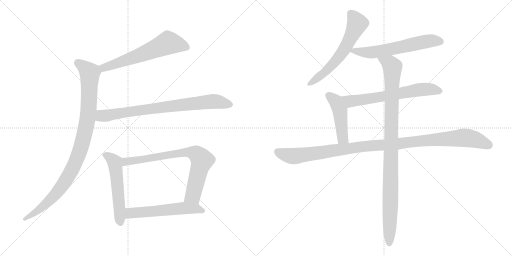
t = 0.00 s
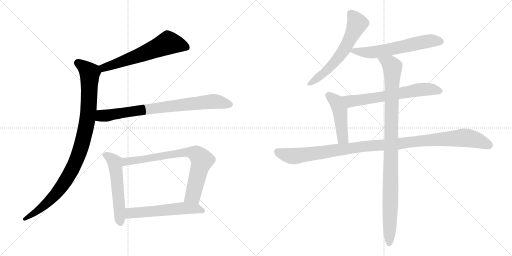
t = 2.03 s
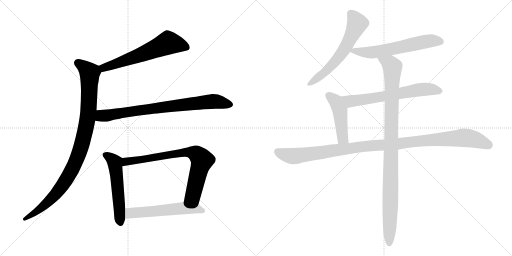
t = 4.06 s
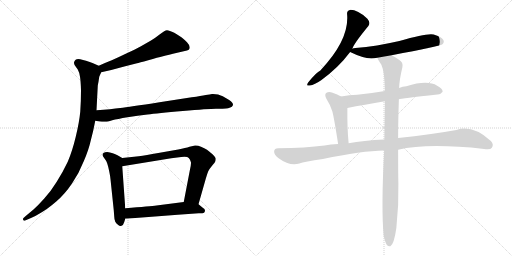
t = 6.09 s
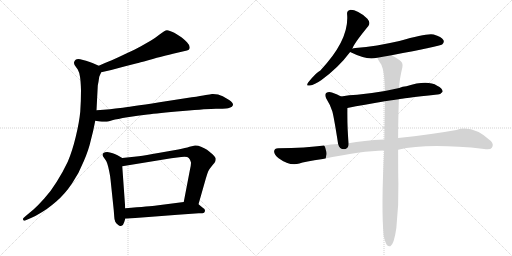
t = 8.12 s
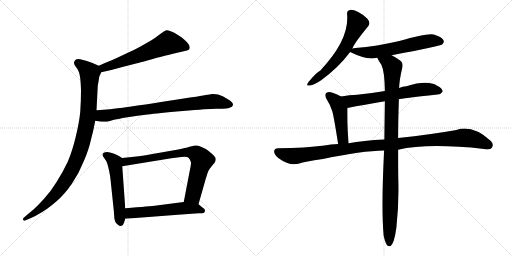
t = 10.15 s

The animated SVG that drew these frames (rendered in a browser with its animation timeline set to each time). Animation: 12 CSS @keyframes rules; one cycle of 10.15 s.

<svg version="1.1" viewBox="0 0 2048 1024" xmlns="http://www.w3.org/2000/svg">
  <g stroke="lightgray" stroke-dasharray="1,1" stroke-width="1" transform="scale(4, 4)">
    <line x1="0" y1="0" x2="256" y2="256"></line>
    <line x1="256" y1="0" x2="0" y2="256"></line>
    <line x1="128" y1="0" x2="128" y2="256"></line>
    <line x1="0" y1="128" x2="256" y2="128"></line>
    <line x1="256" y1="0" x2="512" y2="256"></line>
    <line x1="512" y1="0" x2="256" y2="256"></line>
    <line x1="384" y1="0" x2="384" y2="256"></line>
    <line x1="256" y1="128" x2="512" y2="128"></line>
  </g>
<g transform="scale(1, -1) translate(0, -850)">
   <style type="text/css">
    @keyframes keyframes0 {
      from {
       stroke: black;
       stroke-dashoffset: 621;
       stroke-width: 128;
       }
       67% {
       animation-timing-function: step-end;
       stroke: black;
       stroke-dashoffset: 0;
       stroke-width: 128;
       }
       to {
       stroke: black;
       stroke-width: 1024;
       }
       }
       #make-me-a-hanzi-animation-0 {
         animation: keyframes0 0.755371s both;
         animation-delay: 0.000000s;
         animation-timing-function: linear;
       }
    @keyframes keyframes1 {
      from {
       stroke: black;
       stroke-dashoffset: 995;
       stroke-width: 128;
       }
       76% {
       animation-timing-function: step-end;
       stroke: black;
       stroke-dashoffset: 0;
       stroke-width: 128;
       }
       to {
       stroke: black;
       stroke-width: 1024;
       }
       }
       #make-me-a-hanzi-animation-1 {
         animation: keyframes1 1.059733s both;
         animation-delay: 0.755371s;
         animation-timing-function: linear;
       }
    @keyframes keyframes2 {
      from {
       stroke: black;
       stroke-dashoffset: 802;
       stroke-width: 128;
       }
       72% {
       animation-timing-function: step-end;
       stroke: black;
       stroke-dashoffset: 0;
       stroke-width: 128;
       }
       to {
       stroke: black;
       stroke-width: 1024;
       }
       }
       #make-me-a-hanzi-animation-2 {
         animation: keyframes2 0.902669s both;
         animation-delay: 1.815104s;
         animation-timing-function: linear;
       }
    @keyframes keyframes3 {
      from {
       stroke: black;
       stroke-dashoffset: 550;
       stroke-width: 128;
       }
       64% {
       animation-timing-function: step-end;
       stroke: black;
       stroke-dashoffset: 0;
       stroke-width: 128;
       }
       to {
       stroke: black;
       stroke-width: 1024;
       }
       }
       #make-me-a-hanzi-animation-3 {
         animation: keyframes3 0.697591s both;
         animation-delay: 2.717773s;
         animation-timing-function: linear;
       }
    @keyframes keyframes4 {
      from {
       stroke: black;
       stroke-dashoffset: 769;
       stroke-width: 128;
       }
       71% {
       animation-timing-function: step-end;
       stroke: black;
       stroke-dashoffset: 0;
       stroke-width: 128;
       }
       to {
       stroke: black;
       stroke-width: 1024;
       }
       }
       #make-me-a-hanzi-animation-4 {
         animation: keyframes4 0.875814s both;
         animation-delay: 3.415364s;
         animation-timing-function: linear;
       }
    @keyframes keyframes5 {
      from {
       stroke: black;
       stroke-dashoffset: 568;
       stroke-width: 128;
       }
       65% {
       animation-timing-function: step-end;
       stroke: black;
       stroke-dashoffset: 0;
       stroke-width: 128;
       }
       to {
       stroke: black;
       stroke-width: 1024;
       }
       }
       #make-me-a-hanzi-animation-5 {
         animation: keyframes5 0.712240s both;
         animation-delay: 4.291178s;
         animation-timing-function: linear;
       }
    @keyframes keyframes6 {
      from {
       stroke: black;
       stroke-dashoffset: 612;
       stroke-width: 128;
       }
       67% {
       animation-timing-function: step-end;
       stroke: black;
       stroke-dashoffset: 0;
       stroke-width: 128;
       }
       to {
       stroke: black;
       stroke-width: 1024;
       }
       }
       #make-me-a-hanzi-animation-6 {
         animation: keyframes6 0.748047s both;
         animation-delay: 5.003418s;
         animation-timing-function: linear;
       }
    @keyframes keyframes7 {
      from {
       stroke: black;
       stroke-dashoffset: 611;
       stroke-width: 128;
       }
       67% {
       animation-timing-function: step-end;
       stroke: black;
       stroke-dashoffset: 0;
       stroke-width: 128;
       }
       to {
       stroke: black;
       stroke-width: 1024;
       }
       }
       #make-me-a-hanzi-animation-7 {
         animation: keyframes7 0.747233s both;
         animation-delay: 5.751465s;
         animation-timing-function: linear;
       }
    @keyframes keyframes8 {
      from {
       stroke: black;
       stroke-dashoffset: 652;
       stroke-width: 128;
       }
       68% {
       animation-timing-function: step-end;
       stroke: black;
       stroke-dashoffset: 0;
       stroke-width: 128;
       }
       to {
       stroke: black;
       stroke-width: 1024;
       }
       }
       #make-me-a-hanzi-animation-8 {
         animation: keyframes8 0.780599s both;
         animation-delay: 6.498698s;
         animation-timing-function: linear;
       }
    @keyframes keyframes9 {
      from {
       stroke: black;
       stroke-dashoffset: 467;
       stroke-width: 128;
       }
       60% {
       animation-timing-function: step-end;
       stroke: black;
       stroke-dashoffset: 0;
       stroke-width: 128;
       }
       to {
       stroke: black;
       stroke-width: 1024;
       }
       }
       #make-me-a-hanzi-animation-9 {
         animation: keyframes9 0.630046s both;
         animation-delay: 7.279297s;
         animation-timing-function: linear;
       }
    @keyframes keyframes10 {
      from {
       stroke: black;
       stroke-dashoffset: 1114;
       stroke-width: 128;
       }
       78% {
       animation-timing-function: step-end;
       stroke: black;
       stroke-dashoffset: 0;
       stroke-width: 128;
       }
       to {
       stroke: black;
       stroke-width: 1024;
       }
       }
       #make-me-a-hanzi-animation-10 {
         animation: keyframes10 1.156576s both;
         animation-delay: 7.909343s;
         animation-timing-function: linear;
       }
    @keyframes keyframes11 {
      from {
       stroke: black;
       stroke-dashoffset: 1029;
       stroke-width: 128;
       }
       77% {
       animation-timing-function: step-end;
       stroke: black;
       stroke-dashoffset: 0;
       stroke-width: 128;
       }
       to {
       stroke: black;
       stroke-width: 1024;
       }
       }
       #make-me-a-hanzi-animation-11 {
         animation: keyframes11 1.087402s both;
         animation-delay: 9.065919s;
         animation-timing-function: linear;
       }
</style>
<path d="M 405.0 561.5 L 445.0 570.5 L 497.0 584.5 L 548.0 597.5 Q 555.0 599.5 593.0 609.5 Q 632.0 621.5 652.0 625.5 Q 673.0 631.5 709.0 639.5 L 735.0 645.5 Q 751.0 649.5 755.0 651.5 Q 759.0 654.5 759.0 661.5 Q 759.0 669.5 748.0 681.5 Q 737.0 692.5 727.0 700.5 Q 717.0 707.5 697.0 719.5 Q 677.0 729.5 668.0 729.5 Q 659.0 728.5 641.0 714.5 Q 622.0 699.5 604.0 688.5 L 562.0 664.5 Q 539.0 651.5 505.0 636.5 Q 472.0 620.5 447.0 609.5 Q 421.0 599.5 395.0 587.5 C 368.0 575.5 376.0 554.5 405.0 561.5 Z" fill="lightgray"></path> 
<path d="M 395.0 587.5 L 370.0 598.5 Q 355.0 604.5 344.0 607.5 Q 332.0 611.5 321.0 613.5 Q 316.0 614.5 313.0 614.5 Q 307.0 614.5 304.0 612.5 Q 299.0 609.5 297.0 603.5 Q 296.0 601.5 296.0 599.5 Q 296.0 594.5 299.0 589.5 L 311.0 572.5 Q 317.0 562.5 320.0 543.5 Q 323.0 525.5 324.0 489.5 Q 324.0 446.5 321.0 403.5 Q 317.0 361.5 303.0 303.5 Q 289.0 245.5 271.0 203.5 Q 251.0 161.5 227.0 123.5 Q 203.0 84.5 177.0 56.5 Q 153.0 29.5 134.0 12.5 L 104.0 -12.5 L 94.0 -21.5 Q 92.0 -23.5 92.0 -25.5 Q 92.0 -27.5 93.0 -29.5 Q 94.0 -32.5 97.0 -32.5 Q 99.0 -32.5 103.0 -30.5 L 124.0 -21.5 Q 143.0 -13.5 167.0 1.5 Q 191.0 15.5 225.0 44.5 Q 259.0 73.5 288.0 116.5 Q 317.0 159.5 335.0 205.5 Q 355.0 251.5 363.0 288.5 Q 373.0 324.5 381.0 367.5 L 386.0 409.5 L 391.0 506.5 Q 391.0 509.5 394.0 523.5 Q 396.0 537.5 397.0 543.5 Q 399.0 548.5 405.0 561.5 C 412.0 579.5 412.0 579.5 395.0 587.5 Z" fill="lightgray"></path> 
<path d="M 381.0 367.5 L 399.0 364.5 Q 408.0 363.5 416.0 363.5 L 423.0 363.5 Q 429.0 363.5 449.0 369.5 Q 469.0 374.5 510.0 381.5 Q 551.0 387.5 590.0 392.5 Q 629.0 397.5 731.0 406.5 Q 833.0 415.5 864.0 415.5 Q 896.0 415.5 904.0 416.5 Q 912.0 417.5 921.0 420.5 Q 929.0 423.5 931.0 428.5 Q 932.0 430.5 932.0 431.5 Q 932.0 435.5 929.0 439.5 Q 925.0 445.5 915.0 451.5 L 891.0 465.5 Q 873.0 474.5 852.0 474.5 L 848.0 474.5 Q 841.0 473.5 823.0 470.5 Q 805.0 466.5 767.0 461.5 L 638.0 441.5 Q 515.0 422.5 481.0 418.5 Q 446.0 413.5 386.0 409.5 C 356.0 407.5 351.0 372.5 381.0 367.5 Z" fill="lightgray"></path> 
<path d="M 489.0 218.5 L 470.0 229.5 Q 462.0 234.5 451.0 237.5 Q 439.0 241.5 429.0 242.5 Q 419.0 242.5 414.0 238.5 Q 410.0 236.5 410.0 231.5 L 410.0 229.5 Q 411.0 225.5 418.0 216.5 Q 425.0 208.5 429.0 196.5 Q 433.0 184.5 437.0 164.5 Q 441.0 145.5 442.0 133.5 L 455.0 9.5 L 457.0 -16.5 Q 457.0 -26.5 461.0 -36.5 Q 465.0 -44.5 473.0 -49.5 Q 477.0 -53.5 482.0 -53.5 Q 484.0 -53.5 486.0 -52.5 Q 493.0 -51.5 497.0 -37.5 L 501.0 -24.5 L 501.0 17.5 L 489.0 185.5 C 487.0 215.5 491.0 217.5 489.0 218.5 Z" fill="lightgray"></path> 
<path d="M 794.0 33.5 L 823.0 135.5 Q 829.0 156.5 833.0 165.5 Q 838.0 175.5 849.0 188.5 Q 860.0 201.5 861.0 204.5 Q 863.0 209.5 863.0 215.5 Q 863.0 221.5 850.0 233.5 Q 837.0 245.5 828.0 251.5 Q 818.0 257.5 804.0 263.5 Q 793.0 268.5 783.0 268.5 L 780.0 268.5 Q 774.0 267.5 758.0 263.5 Q 743.0 258.5 713.0 252.5 L 633.0 238.5 Q 583.0 229.5 555.0 225.5 L 489.0 218.5 C 459.0 215.5 459.0 180.5 489.0 185.5 L 685.0 217.5 L 725.0 222.5 Q 732.0 223.5 738.0 223.5 Q 751.0 223.5 755.0 218.5 Q 761.0 212.5 763.0 203.5 Q 764.0 201.5 764.0 198.5 Q 764.0 188.5 759.0 167.5 L 735.0 42.5 C 729.0 13.5 786.0 4.5 794.0 33.5 Z" fill="lightgray"></path> 
<path d="M 501.0 -24.5 L 607.0 -16.5 L 711.0 -8.5 L 795.0 -2.5 Q 813.0 -2.5 816.0 -0.5 Q 819.0 1.5 820.0 7.5 L 820.0 8.5 Q 820.0 14.5 811.0 19.5 L 794.0 33.5 C 777.0 47.5 765.0 46.5 735.0 42.5 L 626.0 28.5 Q 603.0 25.5 501.0 17.5 C 471.0 15.5 471.0 -26.5 501.0 -24.5 Z" fill="lightgray"></path> 
<path d="M 1409.5 655.5 Q 1413.5 673.5 1473.5 746.5 Q 1483.5 759.5 1469.5 775.5 Q 1427.5 812.5 1399.5 810.5 Q 1386.5 807.5 1388.5 792.5 Q 1397.5 690.5 1281.5 568.5 Q 1265.5 561.5 1232.5 520.5 Q 1222.5 504.5 1239.5 508.5 Q 1258.5 511.5 1284.5 529.5 Q 1354.5 580.5 1400.5 642.5 L 1409.5 655.5 Z" fill="lightgray"></path> 
<path d="M 1566.5 629.5 Q 1758.5 665.5 1768.5 672.5 Q 1778.5 681.5 1773.5 690.5 Q 1766.5 703.5 1734.5 712.5 Q 1707.5 718.5 1597.5 686.5 Q 1506.5 665.5 1421.5 658.5 Q 1412.5 657.5 1409.5 655.5 C 1385.5 649.5 1385.5 649.5 1400.5 642.5 Q 1451.5 617.5 1485.5 616.5 Q 1495.5 617.5 1509.5 619.5 L 1566.5 629.5 Z" fill="lightgray"></path> 
<path d="M 1595.5 453.5 Q 1602.5 456.5 1749.5 472.5 Q 1761.5 471.5 1770.5 483.5 Q 1771.5 496.5 1748.5 507.5 Q 1709.5 531.5 1625.5 505.5 Q 1610.5 504.5 1596.5 498.5 L 1539.5 486.5 Q 1481.5 476.5 1428.5 471.5 Q 1397.5 470.5 1364.5 464.5 C 1334.5 459.5 1360.5 412.5 1389.5 418.5 Q 1456.5 431.5 1539.5 445.5 L 1595.5 453.5 Z" fill="lightgray"></path> 
<path d="M 1364.5 464.5 Q 1346.5 474.5 1327.5 480.5 Q 1314.5 484.5 1304.5 478.5 Q 1297.5 472.5 1304.5 457.5 Q 1320.5 432.5 1329.5 404.5 Q 1336.5 377.5 1352.5 274.5 C 1357.5 244.5 1397.5 247.5 1394.5 277.5 Q 1388.5 337.5 1389.5 418.5 C 1389.5 448.5 1389.5 451.5 1364.5 464.5 Z" fill="lightgray"></path> 
<path d="M 1592.5 251.5 Q 1709.5 278.5 1936.5 254.5 Q 1961.5 250.5 1967.5 259.5 Q 1976.5 272.5 1963.5 286.5 Q 1890.5 352.5 1825.5 330.5 Q 1725.5 312.5 1592.5 298.5 L 1537.5 292.5 Q 1452.5 288.5 1394.5 277.5 L 1352.5 274.5 Q 1321.5 273.5 1298.5 268.5 Q 1223.5 258.5 1112.5 257.5 Q 1097.5 257.5 1096.5 245.5 Q 1095.5 232.5 1114.5 217.5 Q 1159.5 184.5 1197.5 196.5 Q 1216.5 203.5 1291.5 214.5 Q 1447.5 247.5 1536.5 248.5 L 1592.5 251.5 Z" fill="lightgray"></path> 
<path d="M 1534.5 -91.5 Q 1540.5 -119.5 1547.5 -129.5 Q 1553.5 -136.5 1561.5 -134.5 Q 1576.5 -125.5 1585.5 -60.5 Q 1595.5 29.5 1593.5 117.5 Q 1592.5 156.5 1592.5 251.5 L 1592.5 298.5 Q 1592.5 365.5 1595.5 453.5 L 1596.5 498.5 Q 1597.5 531.5 1609.5 581.5 Q 1613.5 600.5 1597.5 610.5 Q 1579.5 623.5 1566.5 629.5 C 1540.5 644.5 1495.5 645.5 1509.5 619.5 Q 1509.5 615.5 1525.5 591.5 Q 1538.5 564.5 1539.5 486.5 L 1539.5 445.5 Q 1538.5 376.5 1537.5 292.5 L 1536.5 248.5 Q 1524.5 17.5 1534.5 -91.5 Z" fill="lightgray"></path> 
      <clipPath id="make-me-a-hanzi-clip-0">
      <path d="M 405.0 561.5 L 445.0 570.5 L 497.0 584.5 L 548.0 597.5 Q 555.0 599.5 593.0 609.5 Q 632.0 621.5 652.0 625.5 Q 673.0 631.5 709.0 639.5 L 735.0 645.5 Q 751.0 649.5 755.0 651.5 Q 759.0 654.5 759.0 661.5 Q 759.0 669.5 748.0 681.5 Q 737.0 692.5 727.0 700.5 Q 717.0 707.5 697.0 719.5 Q 677.0 729.5 668.0 729.5 Q 659.0 728.5 641.0 714.5 Q 622.0 699.5 604.0 688.5 L 562.0 664.5 Q 539.0 651.5 505.0 636.5 Q 472.0 620.5 447.0 609.5 Q 421.0 599.5 395.0 587.5 C 368.0 575.5 376.0 554.5 405.0 561.5 Z" fill="lightgray"></path>
      </clipPath>
      <path clip-path="url(#make-me-a-hanzi-clip-0)" d="M 748.0 660.5 L 672.0 679.5 L 460.0 593.5 L 415.0 579.5 L 405.0 583.5 " fill="none" id="make-me-a-hanzi-animation-0" stroke-dasharray="493 986" stroke-linecap="round"></path>

      <clipPath id="make-me-a-hanzi-clip-1">
      <path d="M 395.0 587.5 L 370.0 598.5 Q 355.0 604.5 344.0 607.5 Q 332.0 611.5 321.0 613.5 Q 316.0 614.5 313.0 614.5 Q 307.0 614.5 304.0 612.5 Q 299.0 609.5 297.0 603.5 Q 296.0 601.5 296.0 599.5 Q 296.0 594.5 299.0 589.5 L 311.0 572.5 Q 317.0 562.5 320.0 543.5 Q 323.0 525.5 324.0 489.5 Q 324.0 446.5 321.0 403.5 Q 317.0 361.5 303.0 303.5 Q 289.0 245.5 271.0 203.5 Q 251.0 161.5 227.0 123.5 Q 203.0 84.5 177.0 56.5 Q 153.0 29.5 134.0 12.5 L 104.0 -12.5 L 94.0 -21.5 Q 92.0 -23.5 92.0 -25.5 Q 92.0 -27.5 93.0 -29.5 Q 94.0 -32.5 97.0 -32.5 Q 99.0 -32.5 103.0 -30.5 L 124.0 -21.5 Q 143.0 -13.5 167.0 1.5 Q 191.0 15.5 225.0 44.5 Q 259.0 73.5 288.0 116.5 Q 317.0 159.5 335.0 205.5 Q 355.0 251.5 363.0 288.5 Q 373.0 324.5 381.0 367.5 L 386.0 409.5 L 391.0 506.5 Q 391.0 509.5 394.0 523.5 Q 396.0 537.5 397.0 543.5 Q 399.0 548.5 405.0 561.5 C 412.0 579.5 412.0 579.5 395.0 587.5 Z" fill="lightgray"></path>
      </clipPath>
      <path clip-path="url(#make-me-a-hanzi-clip-1)" d="M 310.0 598.5 L 359.0 558.5 L 354.0 406.5 L 341.0 326.5 L 321.0 252.5 L 283.0 161.5 L 234.0 87.5 L 154.0 9.5 L 98.0 -26.5 " fill="none" id="make-me-a-hanzi-animation-1" stroke-dasharray="867 1734" stroke-linecap="round"></path>

      <clipPath id="make-me-a-hanzi-clip-2">
      <path d="M 381.0 367.5 L 399.0 364.5 Q 408.0 363.5 416.0 363.5 L 423.0 363.5 Q 429.0 363.5 449.0 369.5 Q 469.0 374.5 510.0 381.5 Q 551.0 387.5 590.0 392.5 Q 629.0 397.5 731.0 406.5 Q 833.0 415.5 864.0 415.5 Q 896.0 415.5 904.0 416.5 Q 912.0 417.5 921.0 420.5 Q 929.0 423.5 931.0 428.5 Q 932.0 430.5 932.0 431.5 Q 932.0 435.5 929.0 439.5 Q 925.0 445.5 915.0 451.5 L 891.0 465.5 Q 873.0 474.5 852.0 474.5 L 848.0 474.5 Q 841.0 473.5 823.0 470.5 Q 805.0 466.5 767.0 461.5 L 638.0 441.5 Q 515.0 422.5 481.0 418.5 Q 446.0 413.5 386.0 409.5 C 356.0 407.5 351.0 372.5 381.0 367.5 Z" fill="lightgray"></path>
      </clipPath>
      <path clip-path="url(#make-me-a-hanzi-clip-2)" d="M 387.0 373.5 L 404.0 386.5 L 823.0 442.5 L 857.0 445.5 L 923.0 432.5 " fill="none" id="make-me-a-hanzi-animation-2" stroke-dasharray="674 1348" stroke-linecap="round"></path>

      <clipPath id="make-me-a-hanzi-clip-3">
      <path d="M 489.0 218.5 L 470.0 229.5 Q 462.0 234.5 451.0 237.5 Q 439.0 241.5 429.0 242.5 Q 419.0 242.5 414.0 238.5 Q 410.0 236.5 410.0 231.5 L 410.0 229.5 Q 411.0 225.5 418.0 216.5 Q 425.0 208.5 429.0 196.5 Q 433.0 184.5 437.0 164.5 Q 441.0 145.5 442.0 133.5 L 455.0 9.5 L 457.0 -16.5 Q 457.0 -26.5 461.0 -36.5 Q 465.0 -44.5 473.0 -49.5 Q 477.0 -53.5 482.0 -53.5 Q 484.0 -53.5 486.0 -52.5 Q 493.0 -51.5 497.0 -37.5 L 501.0 -24.5 L 501.0 17.5 L 489.0 185.5 C 487.0 215.5 491.0 217.5 489.0 218.5 Z" fill="lightgray"></path>
      </clipPath>
      <path clip-path="url(#make-me-a-hanzi-clip-3)" d="M 420.0 230.5 L 440.0 220.5 L 459.0 200.5 L 481.0 -42.5 " fill="none" id="make-me-a-hanzi-animation-3" stroke-dasharray="422 844" stroke-linecap="round"></path>

      <clipPath id="make-me-a-hanzi-clip-4">
      <path d="M 794.0 33.5 L 823.0 135.5 Q 829.0 156.5 833.0 165.5 Q 838.0 175.5 849.0 188.5 Q 860.0 201.5 861.0 204.5 Q 863.0 209.5 863.0 215.5 Q 863.0 221.5 850.0 233.5 Q 837.0 245.5 828.0 251.5 Q 818.0 257.5 804.0 263.5 Q 793.0 268.5 783.0 268.5 L 780.0 268.5 Q 774.0 267.5 758.0 263.5 Q 743.0 258.5 713.0 252.5 L 633.0 238.5 Q 583.0 229.5 555.0 225.5 L 489.0 218.5 C 459.0 215.5 459.0 180.5 489.0 185.5 L 685.0 217.5 L 725.0 222.5 Q 732.0 223.5 738.0 223.5 Q 751.0 223.5 755.0 218.5 Q 761.0 212.5 763.0 203.5 Q 764.0 201.5 764.0 198.5 Q 764.0 188.5 759.0 167.5 L 735.0 42.5 C 729.0 13.5 786.0 4.5 794.0 33.5 Z" fill="lightgray"></path>
      </clipPath>
      <path clip-path="url(#make-me-a-hanzi-clip-4)" d="M 496.0 191.5 L 505.0 204.5 L 655.0 228.5 L 745.0 241.5 L 782.0 236.5 L 808.0 209.5 L 772.0 68.5 L 744.0 48.5 " fill="none" id="make-me-a-hanzi-animation-4" stroke-dasharray="641 1282" stroke-linecap="round"></path>

      <clipPath id="make-me-a-hanzi-clip-5">
      <path d="M 501.0 -24.5 L 607.0 -16.5 L 711.0 -8.5 L 795.0 -2.5 Q 813.0 -2.5 816.0 -0.5 Q 819.0 1.5 820.0 7.5 L 820.0 8.5 Q 820.0 14.5 811.0 19.5 L 794.0 33.5 C 777.0 47.5 765.0 46.5 735.0 42.5 L 626.0 28.5 Q 603.0 25.5 501.0 17.5 C 471.0 15.5 471.0 -26.5 501.0 -24.5 Z" fill="lightgray"></path>
      </clipPath>
      <path clip-path="url(#make-me-a-hanzi-clip-5)" d="M 508.0 -17.5 L 520.0 -3.5 L 537.0 -0.5 L 739.0 18.5 L 784.0 16.5 L 811.0 7.5 " fill="none" id="make-me-a-hanzi-animation-5" stroke-dasharray="440 880" stroke-linecap="round"></path>

      <clipPath id="make-me-a-hanzi-clip-6">
      <path d="M 1409.5 655.5 Q 1413.5 673.5 1473.5 746.5 Q 1483.5 759.5 1469.5 775.5 Q 1427.5 812.5 1399.5 810.5 Q 1386.5 807.5 1388.5 792.5 Q 1397.5 690.5 1281.5 568.5 Q 1265.5 561.5 1232.5 520.5 Q 1222.5 504.5 1239.5 508.5 Q 1258.5 511.5 1284.5 529.5 Q 1354.5 580.5 1400.5 642.5 L 1409.5 655.5 Z" fill="lightgray"></path>
      </clipPath>
      <path clip-path="url(#make-me-a-hanzi-clip-6)" d="M 1401.5 796.5 L 1428.5 755.5 L 1384.5 663.5 L 1324.5 586.5 L 1293.5 555.5 L 1242.5 518.5 " fill="none" id="make-me-a-hanzi-animation-6" stroke-dasharray="484 968" stroke-linecap="round"></path>

      <clipPath id="make-me-a-hanzi-clip-7">
      <path d="M 1566.5 629.5 Q 1758.5 665.5 1768.5 672.5 Q 1778.5 681.5 1773.5 690.5 Q 1766.5 703.5 1734.5 712.5 Q 1707.5 718.5 1597.5 686.5 Q 1506.5 665.5 1421.5 658.5 Q 1412.5 657.5 1409.5 655.5 C 1385.5 649.5 1385.5 649.5 1400.5 642.5 Q 1451.5 617.5 1485.5 616.5 Q 1495.5 617.5 1509.5 619.5 L 1566.5 629.5 Z" fill="lightgray"></path>
      </clipPath>
      <path clip-path="url(#make-me-a-hanzi-clip-7)" d="M 1411.5 644.5 L 1499.5 642.5 L 1715.5 686.5 L 1761.5 684.5 " fill="none" id="make-me-a-hanzi-animation-7" stroke-dasharray="483 966" stroke-linecap="round"></path>

      <clipPath id="make-me-a-hanzi-clip-8">
      <path d="M 1595.5 453.5 Q 1602.5 456.5 1749.5 472.5 Q 1761.5 471.5 1770.5 483.5 Q 1771.5 496.5 1748.5 507.5 Q 1709.5 531.5 1625.5 505.5 Q 1610.5 504.5 1596.5 498.5 L 1539.5 486.5 Q 1481.5 476.5 1428.5 471.5 Q 1397.5 470.5 1364.5 464.5 C 1334.5 459.5 1360.5 412.5 1389.5 418.5 Q 1456.5 431.5 1539.5 445.5 L 1595.5 453.5 Z" fill="lightgray"></path>
      </clipPath>
      <path clip-path="url(#make-me-a-hanzi-clip-8)" d="M 1371.5 461.5 L 1405.5 445.5 L 1691.5 493.5 L 1759.5 485.5 " fill="none" id="make-me-a-hanzi-animation-8" stroke-dasharray="524 1048" stroke-linecap="round"></path>

      <clipPath id="make-me-a-hanzi-clip-9">
      <path d="M 1364.5 464.5 Q 1346.5 474.5 1327.5 480.5 Q 1314.5 484.5 1304.5 478.5 Q 1297.5 472.5 1304.5 457.5 Q 1320.5 432.5 1329.5 404.5 Q 1336.5 377.5 1352.5 274.5 C 1357.5 244.5 1397.5 247.5 1394.5 277.5 Q 1388.5 337.5 1389.5 418.5 C 1389.5 448.5 1389.5 451.5 1364.5 464.5 Z" fill="lightgray"></path>
      </clipPath>
      <path clip-path="url(#make-me-a-hanzi-clip-9)" d="M 1313.5 469.5 L 1344.5 443.5 L 1354.5 421.5 L 1368.5 309.5 L 1372.5 296.5 L 1387.5 283.5 " fill="none" id="make-me-a-hanzi-animation-9" stroke-dasharray="339 678" stroke-linecap="round"></path>

      <clipPath id="make-me-a-hanzi-clip-10">
      <path d="M 1592.5 251.5 Q 1709.5 278.5 1936.5 254.5 Q 1961.5 250.5 1967.5 259.5 Q 1976.5 272.5 1963.5 286.5 Q 1890.5 352.5 1825.5 330.5 Q 1725.5 312.5 1592.5 298.5 L 1537.5 292.5 Q 1452.5 288.5 1394.5 277.5 L 1352.5 274.5 Q 1321.5 273.5 1298.5 268.5 Q 1223.5 258.5 1112.5 257.5 Q 1097.5 257.5 1096.5 245.5 Q 1095.5 232.5 1114.5 217.5 Q 1159.5 184.5 1197.5 196.5 Q 1216.5 203.5 1291.5 214.5 Q 1447.5 247.5 1536.5 248.5 L 1592.5 251.5 Z" fill="lightgray"></path>
      </clipPath>
      <path clip-path="url(#make-me-a-hanzi-clip-10)" d="M 1109.5 244.5 L 1135.5 232.5 L 1184.5 226.5 L 1477.5 267.5 L 1841.5 298.5 L 1898.5 292.5 L 1955.5 269.5 " fill="none" id="make-me-a-hanzi-animation-10" stroke-dasharray="986 1972" stroke-linecap="round"></path>

      <clipPath id="make-me-a-hanzi-clip-11">
      <path d="M 1534.5 -91.5 Q 1540.5 -119.5 1547.5 -129.5 Q 1553.5 -136.5 1561.5 -134.5 Q 1576.5 -125.5 1585.5 -60.5 Q 1595.5 29.5 1593.5 117.5 Q 1592.5 156.5 1592.5 251.5 L 1592.5 298.5 Q 1592.5 365.5 1595.5 453.5 L 1596.5 498.5 Q 1597.5 531.5 1609.5 581.5 Q 1613.5 600.5 1597.5 610.5 Q 1579.5 623.5 1566.5 629.5 C 1540.5 644.5 1495.5 645.5 1509.5 619.5 Q 1509.5 615.5 1525.5 591.5 Q 1538.5 564.5 1539.5 486.5 L 1539.5 445.5 Q 1538.5 376.5 1537.5 292.5 L 1536.5 248.5 Q 1524.5 17.5 1534.5 -91.5 Z" fill="lightgray"></path>
      </clipPath>
      <path clip-path="url(#make-me-a-hanzi-clip-11)" d="M 1516.5 619.5 L 1562.5 592.5 L 1570.5 581.5 L 1557.5 -124.5 " fill="none" id="make-me-a-hanzi-animation-11" stroke-dasharray="901 1802" stroke-linecap="round"></path>

</g>
</svg>
